Run: headless pygame with SDL's dummy video driver; simulated clock (each Clock.tick advances the game by its frame time, no real sleeping); random seed 0; keys injected as events and as key.get_pressed() state; no mouse input.
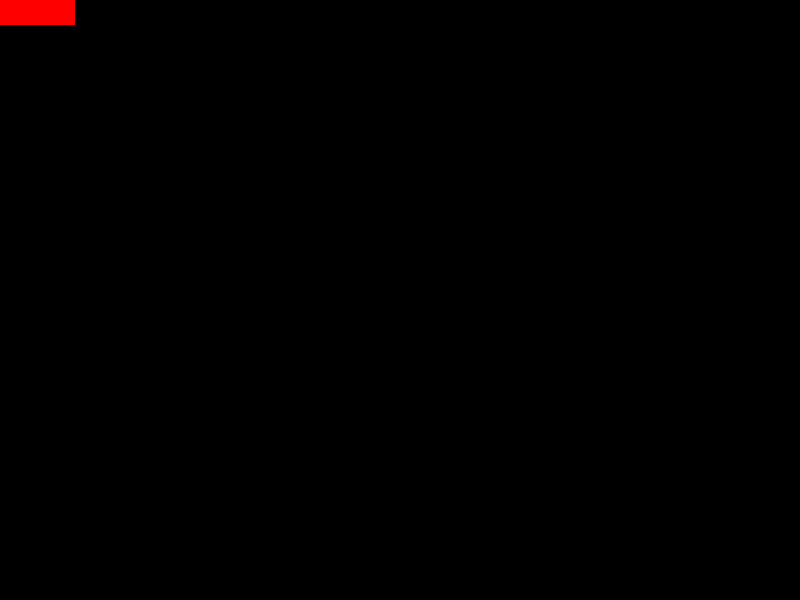
Frame 1 of 4 · flips 1–60 · no input
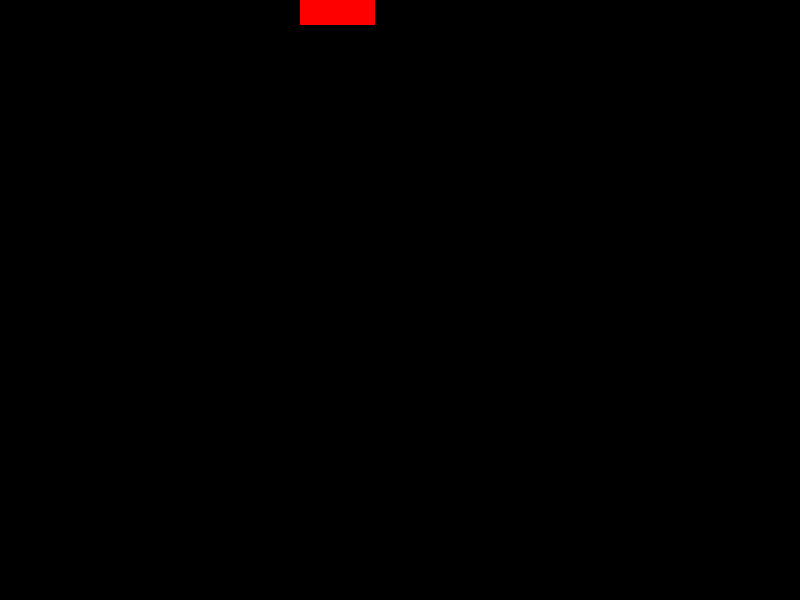
Frame 2 of 4 · flips 61–180 · tapped SPACE, RETURN · held RIGHT (→), D
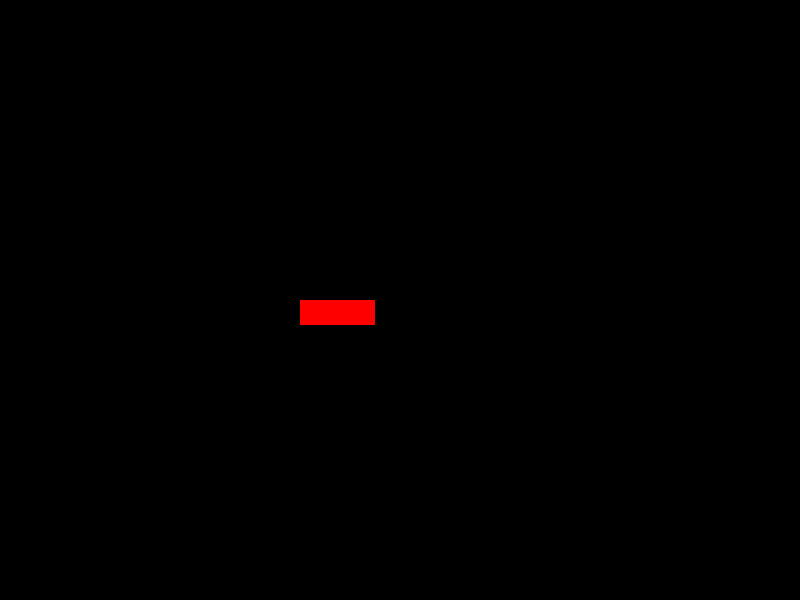
Frame 3 of 4 · flips 181–300 · held DOWN (↓), S
Frame 4 of 4 · flips 301–420 · held LEFT (←), A, UP (↑), W · screen same as frame 1, image omitted

The pygame program that drew these frames:

import pygame as p
import random 

from pygame.locals import (
    K_UP,
    K_DOWN,
    K_LEFT,
    K_RIGHT,
    K_ESCAPE,
    KEYDOWN,
    QUIT,)


BLACK=(0,0,0)
WHITE=(255,255,255)
RED=(255,0,0)
BLUE=(0,0,255) 
PURPLE=(255,255,0)
GREEN=(0,255,255)




    
class Player(p.sprite.Sprite):
    def __init__(self):
        super(Player,self).__init__()
        self.surf=p.Surface((75,25))
        self.surf.fill(RED)
        self.rect=self.surf.get_rect()
    def update(self,pressed_keys):
        if pressed_keys[K_UP]:
            self.rect.move_ip(0,-5)
        if pressed_keys[K_DOWN]:
            self.rect.move_ip(0,5)
        if pressed_keys[K_LEFT]:
            self.rect.move_ip(-5,0)
        if pressed_keys[K_RIGHT]:
            self.rect.move_ip(5,0)
    
        if (self.rect.left<0):
            self.rect.left=0
        if self.rect.right>800:
            self.rect.right=800
        if self.rect.top<=0:
            self.rect.top=0
        if self.rect.bottom>=600:
            self.rect.bottom=600

class Enemy(p.sprite.Sprite):
    def __init__(self):
        super(Enemy,self).__init__()
        self.surf=p.surface((20,10))
        self.surf.fill(WHITE)
        self.rect=self.surf.get_rect(center=(random.randint(600+20,600+100),random.randint(0,800)))
        self.speed=random.randint(5,20)
    def update(self):
        self.rect.move=self.rect.move_ip(-self.speed,0)
        if self.rect.right<0:
            self.kill()


p.init()
player= Player()

enemies = p.sprite.Group()
all_sprites=p.sprite.Group()
all_sprites.add(player)
screen=p.display.set_mode((800,600))


running = True
while running:

    for event in p.event.get():
        if event.type==p.QUIT:
            running=False
        
        elif event.type==p.KEYDOWN:
            if event.key==K_ESCAPE:
                running=False

    pressed_keys= p.key.get_pressed()
    player.update(pressed_keys)
    screen.fill(BLACK) 
    for entity in all_sprites:
        screen.blit(entity.surf,entity.rect) 
    screen.blit(player.surf,player.rect)
    
    p.display.flip()
    p.display.update()
